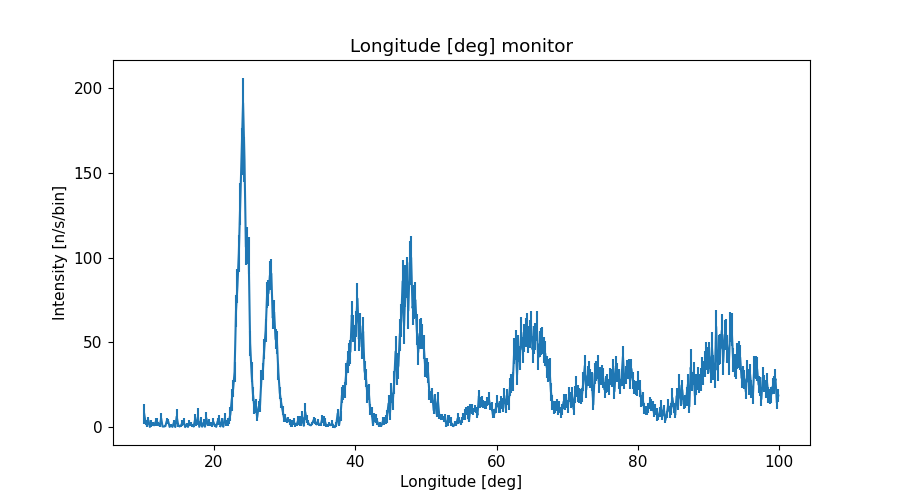

The data file committed next to this chart (first rows):
x_axis, Intensity, Error
1.009999999999999964e+01, 7.816513715000000140e+00, 6.128937302999999837e+00
1.030000000000000071e+01, 2.568466498999999903e+00, 1.482830786999999928e+00
1.050000000000000000e+01, 1.189805760999999906e+00, 1.023302163999999959e+00
1.069999999999999929e+01, 4.041381537000000357e+00, 1.829900327999999909e+00
1.090000000000000036e+01, 1.394729987999999976e-01, 1.322775179000000023e-01
1.109999999999999964e+01, 2.159450384999999972e+00, 2.339297472999999794e+00
1.130000000000000071e+01, 1.615914277999999982e+00, 1.174325598000000026e+00
1.150000000000000000e+01, 1.115281272000000046e+00, 6.563243523999999773e-01
1.169999999999999929e+01, 3.028389299000000090e+00, 2.315466591999999935e+00
1.190000000000000036e+01, 3.240262437000000162e+00, 1.985880191999999989e+00
1.209999999999999964e+01, 2.006447736000000148e+00, 1.232193847000000009e+00
1.230000000000000071e+01, 8.325851895000000447e-01, 8.405662355999999891e-01
1.250000000000000000e+01, 5.239289013999999689e+00, 3.282452381000000141e+00
1.269999999999999929e+01, 3.998571824000000108e-01, 3.204739516999999815e-01
1.290000000000000036e+01, 3.781826640000000017e-01, 4.214527077999999927e-01
1.309999999999999964e+01, 6.816614436000000277e-01, 7.082071358999999511e-01
1.330000000000000071e+01, 3.714654509999999910e+00, 1.968290789000000096e+00
1.350000000000000000e+01, 3.431003193000000007e+00, 1.590595071000000083e+00
1.369999999999999929e+01, 1.798427447000000012e-01, 1.250256778999999929e-01
1.390000000000000036e+01, 9.554304041000000192e-01, 9.328480538000000211e-01
1.409999999999999964e+01, 1.802768550000000136e-01, 1.894766217999999947e-01
1.430000000000000071e+01, 2.710346889000000203e+00, 1.461290076000000049e+00
1.450000000000000000e+01, 8.162412173999999965e-02, 8.459444130000000339e-02
1.469999999999999929e+01, 6.286692497999999851e+00, 4.290311316000000375e+00
1.490000000000000036e+01, 1.504160643999999936e+00, 1.112615501000000062e+00
1.509999999999999964e+01, 4.055799818999999973e-01, 2.422302732000000125e-01
1.530000000000000071e+01, 9.535742239000000176e-01, 6.215978369000000336e-01
1.550000000000000000e+01, 2.650169380999999991e+00, 1.856420715999999915e+00
1.569999999999999929e+01, 3.252013756999999838e+00, 2.126744740999999994e+00
1.590000000000000036e+01, 5.132475185000000273e-02, 4.347051352999999757e-02
1.610000000000000142e+01, 1.400154917000000054e+00, 1.154113163000000108e+00
1.630000000000000071e+01, 1.516851348000000099e-01, 1.435616836999999979e-01
1.650000000000000000e+01, 2.659495778000000143e+00, 1.725296672000000031e+00
1.669999999999999929e+01, 1.908835542999999912e+00, 1.151285190000000069e+00
1.689999999999999858e+01, 1.075620561999999891e+00, 1.079378842999999977e+00
1.710000000000000142e+01, 3.852637051999999729e-01, 3.389423031000000086e-01
1.730000000000000071e+01, 4.402998282999999624e+00, 3.170458834000000170e+00
1.750000000000000000e+01, 2.336075694999999897e+00, 1.601065410999999994e+00
1.769999999999999929e+01, 6.136435999999999780e+00, 4.914921327000000062e+00
1.789999999999999858e+01, 1.842142666000000095e-01, 1.452854288000000049e-01
1.810000000000000142e+01, 3.465272874000000058e+00, 2.337874885000000180e+00
1.830000000000000071e+01, 2.810663237000000092e-01, 3.128710953000000128e-01
1.850000000000000000e+01, 2.796675984999999809e+00, 1.815790306000000021e+00
1.869999999999999929e+01, 2.419698194999999885e-01, 2.038940603999999934e-01
1.889999999999999858e+01, 5.394145359999999556e+00, 3.705103306999999901e+00
1.910000000000000142e+01, 1.306731059000000084e+00, 8.316008411999999961e-01
1.930000000000000071e+01, 2.831060928999999948e+00, 2.005558995999999983e+00
1.950000000000000000e+01, 1.759446265000000009e+00, 1.067821978000000005e+00
1.969999999999999929e+01, 8.440918874999999710e-01, 8.124905050999999823e-01
1.989999999999999858e+01, 3.116346833000000149e+00, 2.099303942999999784e+00
2.010000000000000142e+01, 1.019850267999999893e+00, 8.718675514999999487e-01
2.030000000000000071e+01, 2.105132339000000130e-01, 1.941111953000000112e-01
2.050000000000000000e+01, 3.460640641999999989e+00, 2.161162435000000048e+00
2.069999999999999929e+01, 4.490808159000000188e+00, 2.642941190999999801e+00
2.089999999999999858e+01, 4.477961900999999911e-01, 4.931767212000000011e-01
2.110000000000000142e+01, 3.280840904000000169e+00, 2.168358233999999829e+00
2.130000000000000071e+01, 2.395782020999999984e-01, 2.372843256000000123e-01
2.150000000000000000e+01, 5.243383796999999902e+00, 2.863258265999999885e+00
2.169999999999999929e+01, 2.231710101000000002e+00, 1.795235987000000089e+00
2.189999999999999858e+01, 3.052660456999999994e+00, 2.190045787999999938e+00
... 390 more rows
